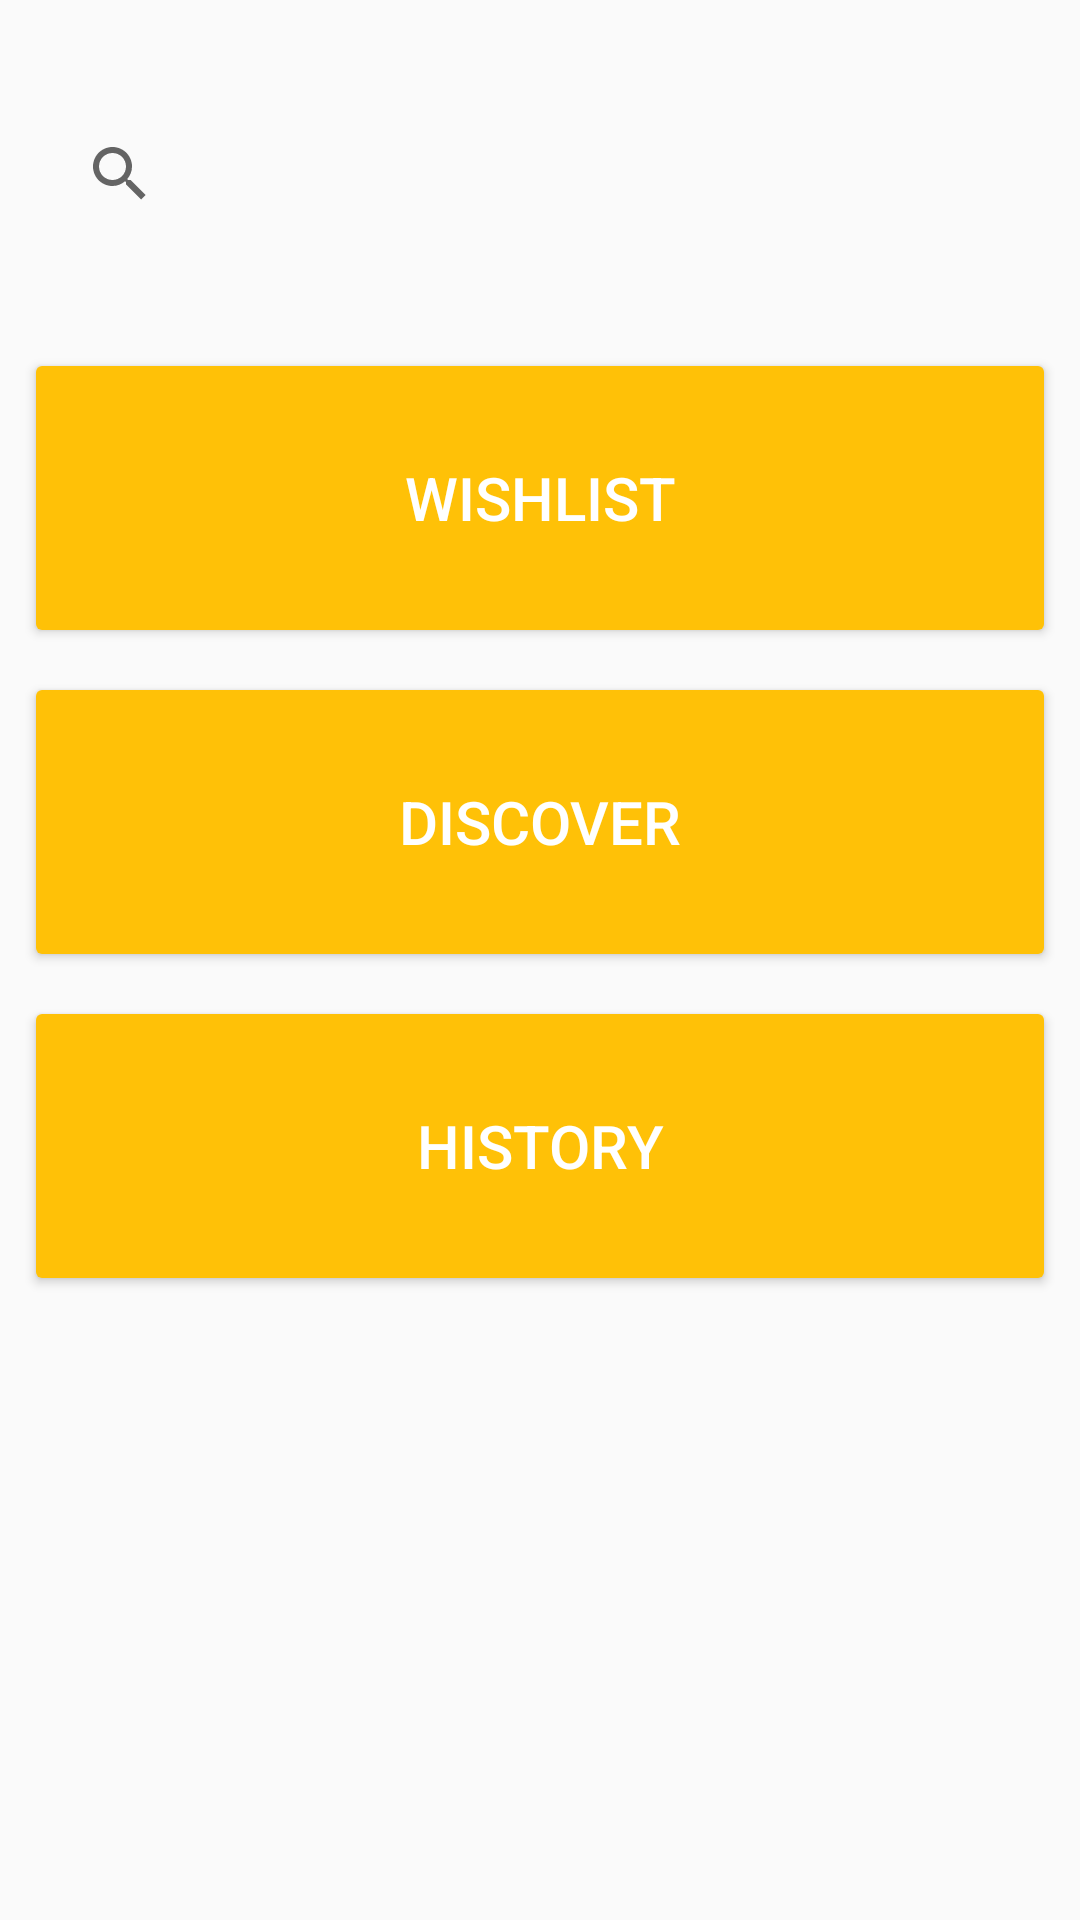

Write the Android layout XML for this screen, with the resource values it uses.
<!-- AndroidManifest.xml: application theme AppTheme -->
<!-- res/layout/activity_splash.xml -->
<?xml version="1.0" encoding="utf-8"?>
<android.support.design.widget.CoordinatorLayout xmlns:android="http://schemas.android.com/apk/res/android"
    xmlns:app="http://schemas.android.com/apk/res-auto"
    xmlns:tools="http://schemas.android.com/tools"
    android:layout_width="match_parent"
    android:layout_height="match_parent"
    tools:context=".SplashActivity">


    <LinearLayout
        android:layout_width="match_parent"
        android:layout_height="match_parent"
        android:orientation="vertical"
        android:padding="4dp">

        <SearchView
            android:layout_width="match_parent"
            android:layout_height="100dp"
            android:layout_margin="4dp"
            android:outlineAmbientShadowColor="@color/cardview_dark_background"
            android:padding="8dp"
            android:tooltipText="Type a movie" />

        <Button
            android:id="@+id/wishlist"
            style="@style/Widget.AppCompat.Button.Colored"
            android:layout_width="match_parent"
            android:layout_height="100dp"
            android:layout_margin="4dp"
            android:padding="8dp"
            android:shadowColor="@color/cardview_dark_background"
            android:text="@string/wishlist"
            android:textSize="20dp"
            android:theme="@style/ThemeOverlay.MyDarkButton"
            tools:text="@string/wishlist" />


        <Button
            android:id="@+id/discover"
            style="@style/Widget.AppCompat.Button.Colored"
            android:layout_width="match_parent"
            android:layout_height="100dp"
            android:layout_margin="4dp"
            android:padding="8dp"
            android:shadowColor="@color/cardview_dark_background"
            android:text="@string/discover"
            android:textSize="20dp"
            android:theme="@style/ThemeOverlay.MyDarkButton"
            tools:text="@string/discover" />

        <Button
            android:id="@+id/history"
            style="@style/Widget.AppCompat.Button.Colored"
            android:layout_width="match_parent"
            android:layout_height="100dp"
            android:layout_margin="4dp"
            android:padding="8dp"
            android:shadowColor="@color/cardview_dark_background"
            android:text="@string/history"
            android:textSize="20dp"
            android:theme="@style/ThemeOverlay.MyDarkButton"
            tools:text="@string/history" />

    </LinearLayout>


</android.support.design.widget.CoordinatorLayout>
<!-- resources referenced by this layout -->
<resources>
  <string name="discover">DISCOVER</string>
  <string name="history">HISTORY</string>
  <string name="wishlist">WISHLIST</string>
  <style name="ThemeOverlay.MyDarkButton" parent="ThemeOverlay.AppCompat.Dark">
          <item name="colorButtonNormal">@color/grey_500</item>
          <item name="colorAccent">@color/colorAccent</item>
          <item name="android:layout_marginRight">4dp</item>
          <item name="android:layout_marginLeft">4dp</item>
          <item name="android:textColor">@android:color/white</item>
      </style>
  <style name="AppTheme" parent="Theme.AppCompat.Light.DarkActionBar">
          <item name="colorPrimary">@color/colorPrimary</item>
          <item name="colorPrimaryDark">@color/colorPrimaryDark</item>
          <item name="colorAccent">@color/colorAccent</item>
      </style>
  <color name="grey_500">#9E9E9E</color>
  <color name="colorAccent">#FFC107</color>
  <color name="colorPrimary">#3F51B5</color>
  <color name="colorPrimaryDark">#303F9F</color>
</resources>
